The GitHub repository Max-Highsmith/TerrainClassifier contains a labelled image folder "BirdTerrainData" with 3 categories: land, mixed terrain, water. Examples follow, each with its label.

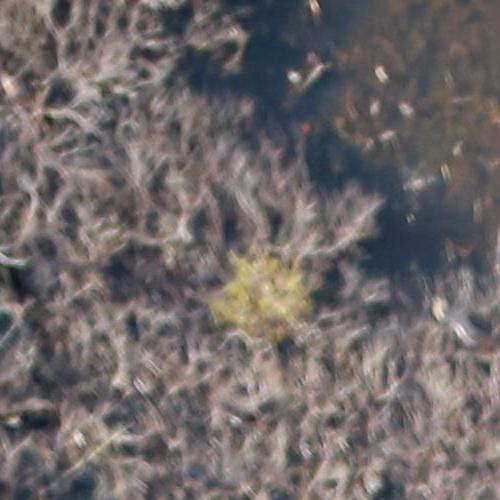
Label: land

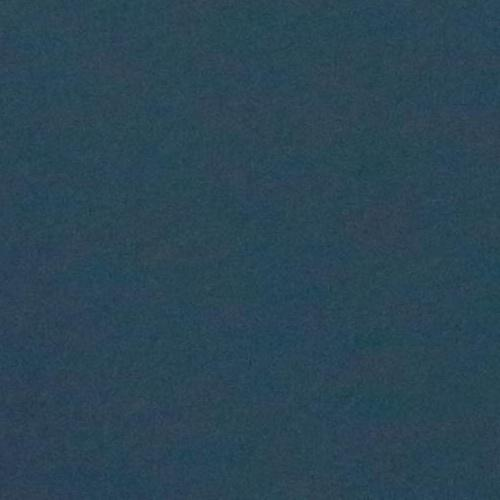
Label: water

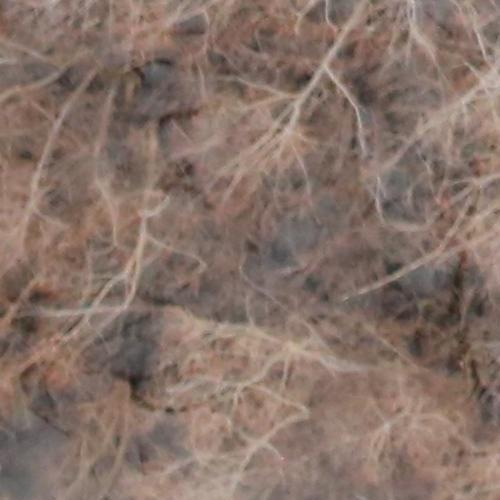
Label: land

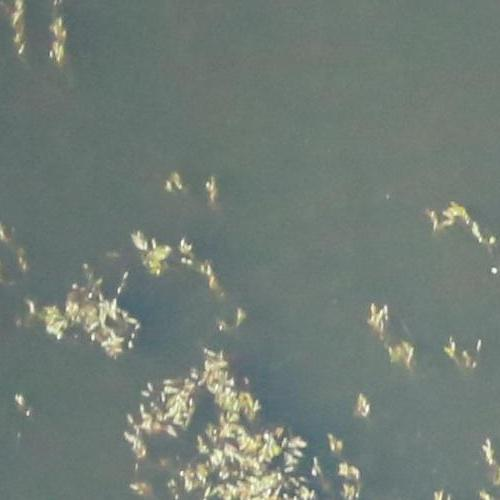
Label: mixed terrain

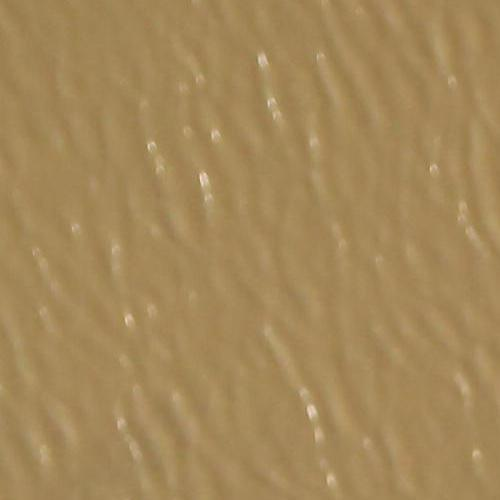
Label: water

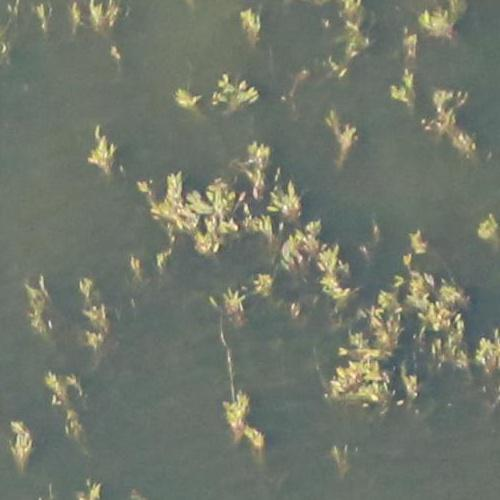
Label: mixed terrain
